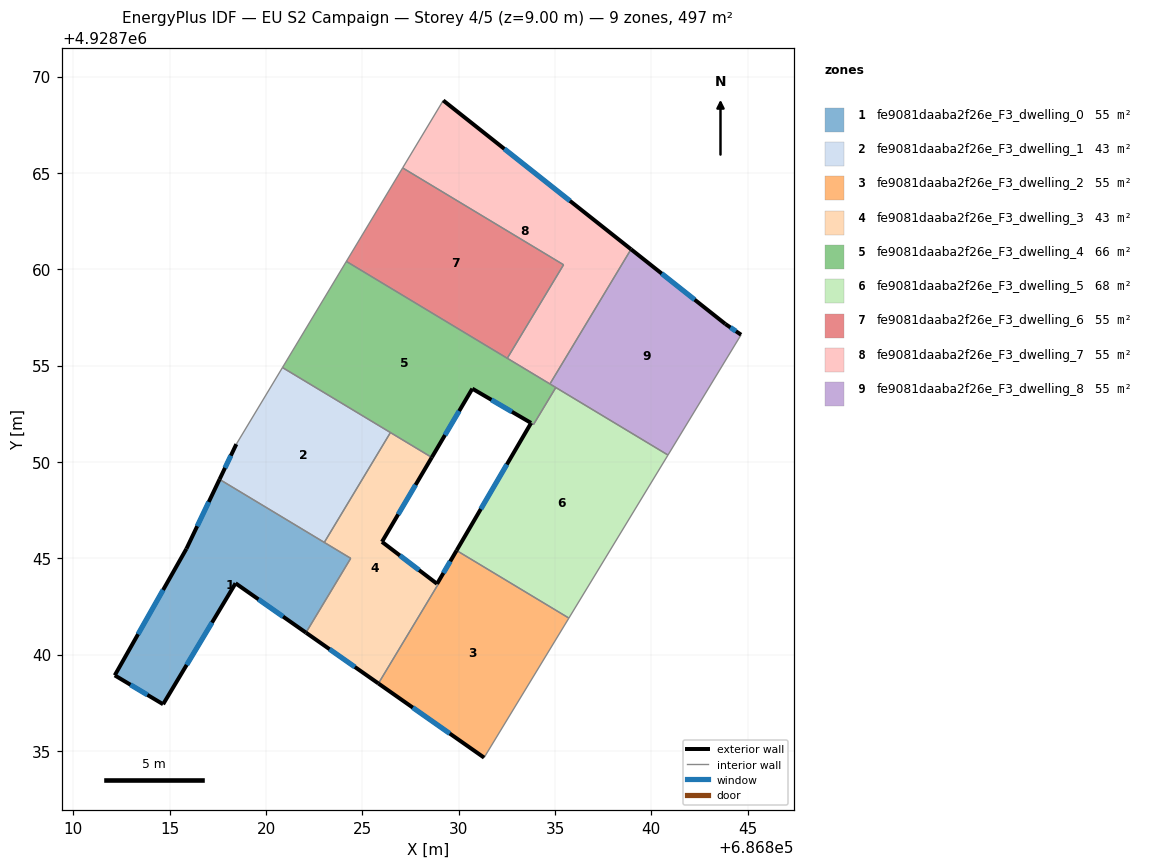
=== STOREY PLAN SPEC (per zone: floor XY polygon, exterior-wall plan segments, windows/doors) ===
zone 1: fe9081daaba2f26e_F3_dwelling_0  (55.2 m²)
  floor: (686824.40, 4928744.99) (686822.07, 4928741.13) (686818.42, 4928743.70) (686814.66, 4928737.42) (686812.15, 4928738.92) (686815.87, 4928745.49) (686817.59, 4928749.09)
  exterior wall: (686815.87, 4928745.49) – (686812.15, 4928738.92)  [7.6 m]
    window: (686814.66, 4928743.35) – (686813.36, 4928741.06)  [2.8 m²]
  exterior wall: (686817.59, 4928749.09) – (686815.87, 4928745.49)  [4.0 m]
    window: (686817.03, 4928747.92) – (686816.43, 4928746.66)  [1.5 m²]
  exterior wall: (686818.42, 4928743.70) – (686822.07, 4928741.13)  [4.5 m]
    window: (686819.61, 4928742.87) – (686820.89, 4928741.97)  [1.6 m²]
  exterior wall: (686814.66, 4928737.42) – (686818.42, 4928743.70)  [7.3 m]
    window: (686815.88, 4928739.46) – (686817.20, 4928741.66)  [2.7 m²]
  exterior wall: (686812.15, 4928738.92) – (686814.66, 4928737.42)  [2.9 m]
    window: (686812.97, 4928738.43) – (686813.84, 4928737.91)  [1.1 m²]
  interior walls: 3
zone 2: fe9081daaba2f26e_F3_dwelling_1  (43.4 m²)
  floor: (686826.46, 4928751.52) (686823.03, 4928745.82) (686817.59, 4928749.09) (686818.46, 4928750.92) (686820.85, 4928754.90)
  exterior wall: (686818.46, 4928750.92) – (686817.59, 4928749.09)  [2.0 m]
    window: (686818.18, 4928750.32) – (686817.87, 4928749.69)  [0.7 m²]
  interior walls: 4
zone 3: fe9081daaba2f26e_F3_dwelling_2  (55.4 m²)
  floor: (686835.72, 4928741.89) (686831.32, 4928734.65) (686825.83, 4928738.50) (686828.93, 4928743.63) (686828.88, 4928743.67) (686829.89, 4928745.40)
  exterior wall: (686829.89, 4928745.40) – (686828.88, 4928743.67)  [2.0 m]
    window: (686829.56, 4928744.84) – (686829.21, 4928744.23)  [0.7 m²]
  exterior wall: (686825.83, 4928738.50) – (686831.32, 4928734.65)  [6.7 m]
    window: (686827.62, 4928737.25) – (686829.54, 4928735.90)  [2.5 m²]
  interior walls: 5
zone 4: fe9081daaba2f26e_F3_dwelling_3  (43.2 m²)
  floor: (686828.60, 4928750.23) (686826.02, 4928745.85) (686828.88, 4928743.67) (686828.92, 4928743.63) (686825.83, 4928738.50) (686822.07, 4928741.13) (686824.40, 4928744.99) (686823.03, 4928745.82) (686826.46, 4928751.52)
  exterior wall: (686822.07, 4928741.13) – (686825.83, 4928738.50)  [4.6 m]
    window: (686823.30, 4928740.28) – (686824.61, 4928739.35)  [1.7 m²]
  exterior wall: (686826.02, 4928745.85) – (686828.60, 4928750.23)  [5.1 m]
    window: (686826.86, 4928747.27) – (686827.76, 4928748.81)  [1.9 m²]
  exterior wall: (686828.88, 4928743.67) – (686826.02, 4928745.85)  [3.6 m]
    window: (686827.95, 4928744.38) – (686826.95, 4928745.14)  [1.3 m²]
  interior walls: 6
zone 5: fe9081daaba2f26e_F3_dwelling_4  (66.3 m²)
  floor: (686835.04, 4928753.86) (686833.89, 4928751.94) (686833.76, 4928752.02) (686830.71, 4928753.80) (686828.60, 4928750.23) (686820.85, 4928754.90) (686824.17, 4928760.41)
  exterior wall: (686828.60, 4928750.23) – (686830.71, 4928753.80)  [4.1 m]
    window: (686829.29, 4928751.39) – (686830.02, 4928752.64)  [1.5 m²]
  exterior wall: (686830.71, 4928753.80) – (686833.76, 4928752.02)  [3.5 m]
    window: (686831.70, 4928753.22) – (686832.76, 4928752.60)  [1.3 m²]
  interior walls: 8
zone 6: fe9081daaba2f26e_F3_dwelling_5  (67.9 m²)
  floor: (686840.86, 4928750.35) (686835.72, 4928741.89) (686829.93, 4928745.37) (686829.89, 4928745.40) (686833.76, 4928752.02) (686833.89, 4928751.94) (686835.04, 4928753.86)
  exterior wall: (686833.76, 4928752.02) – (686829.89, 4928745.40)  [7.7 m]
    window: (686832.50, 4928749.87) – (686831.15, 4928747.55)  [2.8 m²]
  interior walls: 6
zone 7: fe9081daaba2f26e_F3_dwelling_6  (55.2 m²)
  floor: (686835.44, 4928760.23) (686832.52, 4928755.38) (686824.17, 4928760.41) (686827.09, 4928765.26)
  interior walls: 4
zone 8: fe9081daaba2f26e_F3_dwelling_7  (55.2 m²)
  floor: (686838.95, 4928761.04) (686834.74, 4928754.04) (686832.52, 4928755.38) (686835.44, 4928760.23) (686827.09, 4928765.26) (686829.20, 4928768.76)
  exterior wall: (686838.95, 4928761.04) – (686829.20, 4928768.76)  [12.4 m]
    window: (686835.78, 4928763.55) – (686832.37, 4928766.25)  [4.6 m²]
  interior walls: 5
zone 9: fe9081daaba2f26e_F3_dwelling_8  (55.2 m²)
  floor: (686843.84, 4928757.16) (686844.66, 4928756.60) (686840.86, 4928750.35) (686834.74, 4928754.04) (686838.95, 4928761.04)
  exterior wall: (686843.84, 4928757.16) – (686838.95, 4928761.04)  [6.2 m]
    window: (686842.25, 4928758.42) – (686840.54, 4928759.77)  [2.3 m²]
  exterior wall: (686844.66, 4928756.60) – (686843.84, 4928757.16)  [1.0 m]
    window: (686844.39, 4928756.78) – (686844.11, 4928756.98)  [0.4 m²]
  interior walls: 4

=== DERIVED (storey summary) ===
Building: EU S2 Campaign
Storey: 4 of 5  (floor level z = 9.00 m)
Storey gross floor area: 497.0 m²
Zones on this storey: 9
  - fe9081daaba2f26e_F3_dwelling_0: floor 55.2 m²; exterior wall 26.3 m (78.8 m²); 5 window(s) 9.6 m²; WWR 12.2%
  - fe9081daaba2f26e_F3_dwelling_1: floor 43.4 m²; exterior wall 2.0 m (6.1 m²); 1 window(s) 0.7 m²; WWR 12.2%
  - fe9081daaba2f26e_F3_dwelling_2: floor 55.4 m²; exterior wall 8.7 m (26.1 m²); 2 window(s) 3.2 m²; WWR 12.2%
  - fe9081daaba2f26e_F3_dwelling_3: floor 43.2 m²; exterior wall 13.3 m (39.8 m²); 3 window(s) 4.9 m²; WWR 12.2%
  - fe9081daaba2f26e_F3_dwelling_4: floor 66.3 m²; exterior wall 7.7 m (23.0 m²); 2 window(s) 2.8 m²; WWR 12.2%
  - fe9081daaba2f26e_F3_dwelling_5: floor 67.9 m²; exterior wall 7.7 m (23.0 m²); 1 window(s) 2.8 m²; WWR 12.2%
  - fe9081daaba2f26e_F3_dwelling_6: floor 55.2 m²
  - fe9081daaba2f26e_F3_dwelling_7: floor 55.2 m²; exterior wall 12.4 m (37.3 m²); 1 window(s) 4.6 m²; WWR 12.2%
  - fe9081daaba2f26e_F3_dwelling_8: floor 55.2 m²; exterior wall 7.2 m (21.7 m²); 2 window(s) 2.7 m²; WWR 12.2%
Zone adjacency (shared interzone walls):
  - fe9081daaba2f26e_F3_dwelling_0 ↔ fe9081daaba2f26e_F3_dwelling_1
  - fe9081daaba2f26e_F3_dwelling_0 ↔ fe9081daaba2f26e_F3_dwelling_3
  - fe9081daaba2f26e_F3_dwelling_1 ↔ fe9081daaba2f26e_F3_dwelling_3
  - fe9081daaba2f26e_F3_dwelling_1 ↔ fe9081daaba2f26e_F3_dwelling_4
  - fe9081daaba2f26e_F3_dwelling_2 ↔ fe9081daaba2f26e_F3_dwelling_3
  - fe9081daaba2f26e_F3_dwelling_2 ↔ fe9081daaba2f26e_F3_dwelling_5
  - fe9081daaba2f26e_F3_dwelling_3 ↔ fe9081daaba2f26e_F3_dwelling_4
  - fe9081daaba2f26e_F3_dwelling_4 ↔ fe9081daaba2f26e_F3_dwelling_5
  - fe9081daaba2f26e_F3_dwelling_4 ↔ fe9081daaba2f26e_F3_dwelling_6
  - fe9081daaba2f26e_F3_dwelling_4 ↔ fe9081daaba2f26e_F3_dwelling_7
  - fe9081daaba2f26e_F3_dwelling_4 ↔ fe9081daaba2f26e_F3_dwelling_8
  - fe9081daaba2f26e_F3_dwelling_5 ↔ fe9081daaba2f26e_F3_dwelling_8
  - fe9081daaba2f26e_F3_dwelling_6 ↔ fe9081daaba2f26e_F3_dwelling_7
  - fe9081daaba2f26e_F3_dwelling_7 ↔ fe9081daaba2f26e_F3_dwelling_8